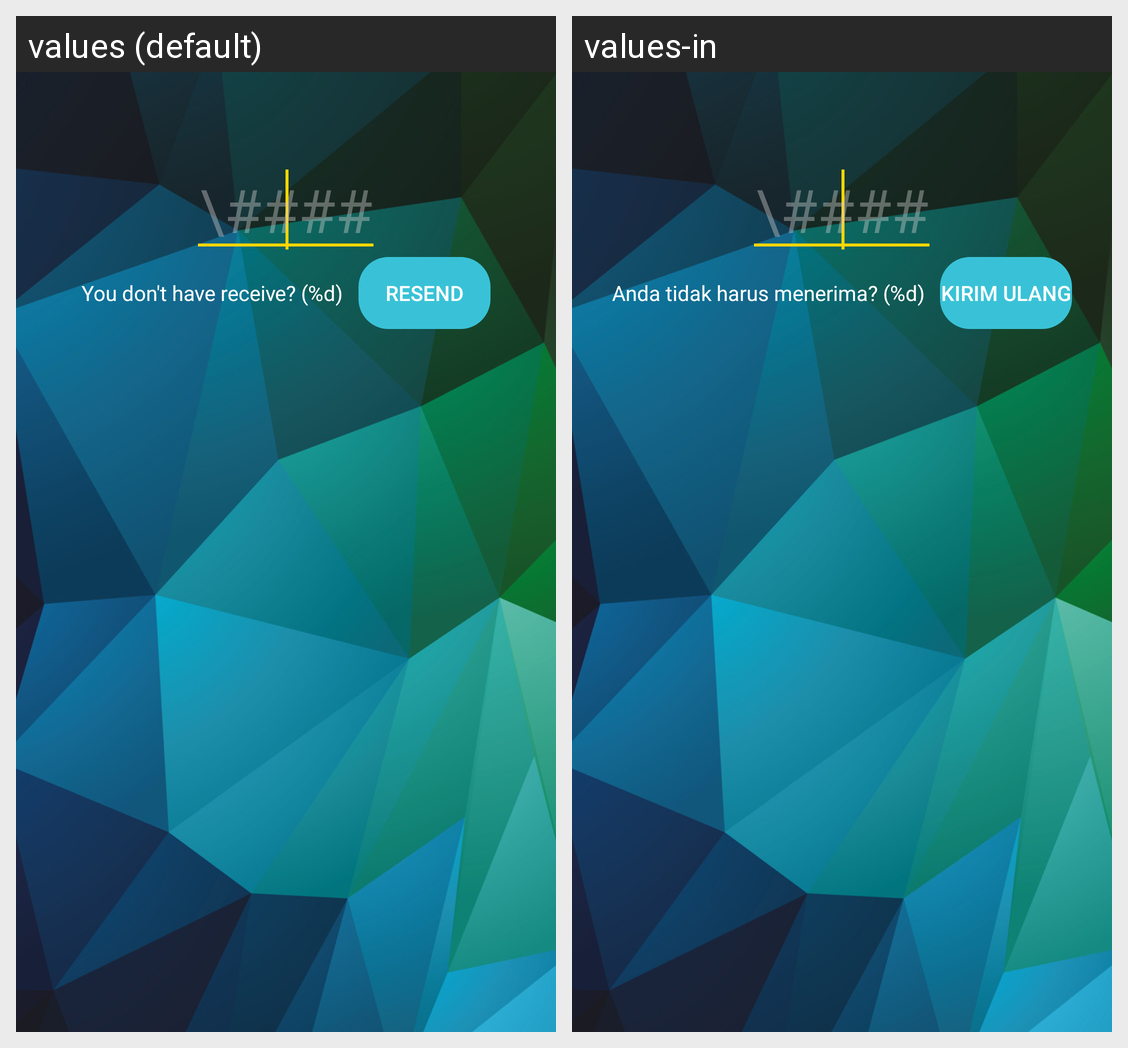

Strings drawn on this Android screen and how each of the app's shown locales translates them:
Android screen res/layout/fragment_sms.xml rendered under 2 locales, left to right: values (default), values-in. Device: Nexus 5 (rendered at 1080×1920; each locale shown at half size, 540×960, under a caption strip naming it); theme AppTheme.
Strings drawn on this screen, with the default value and each locale's value (text and hints the layout hard-codes, and strings that could not be matched under every locale, appear in the picture but are not listed):

you_don_t_have_receive_d
  values: You don't have receive? (%d)
  values-in: Anda tidak harus menerima? (%d)

resend
  values: Resend
  values-in: Kirim ulang
